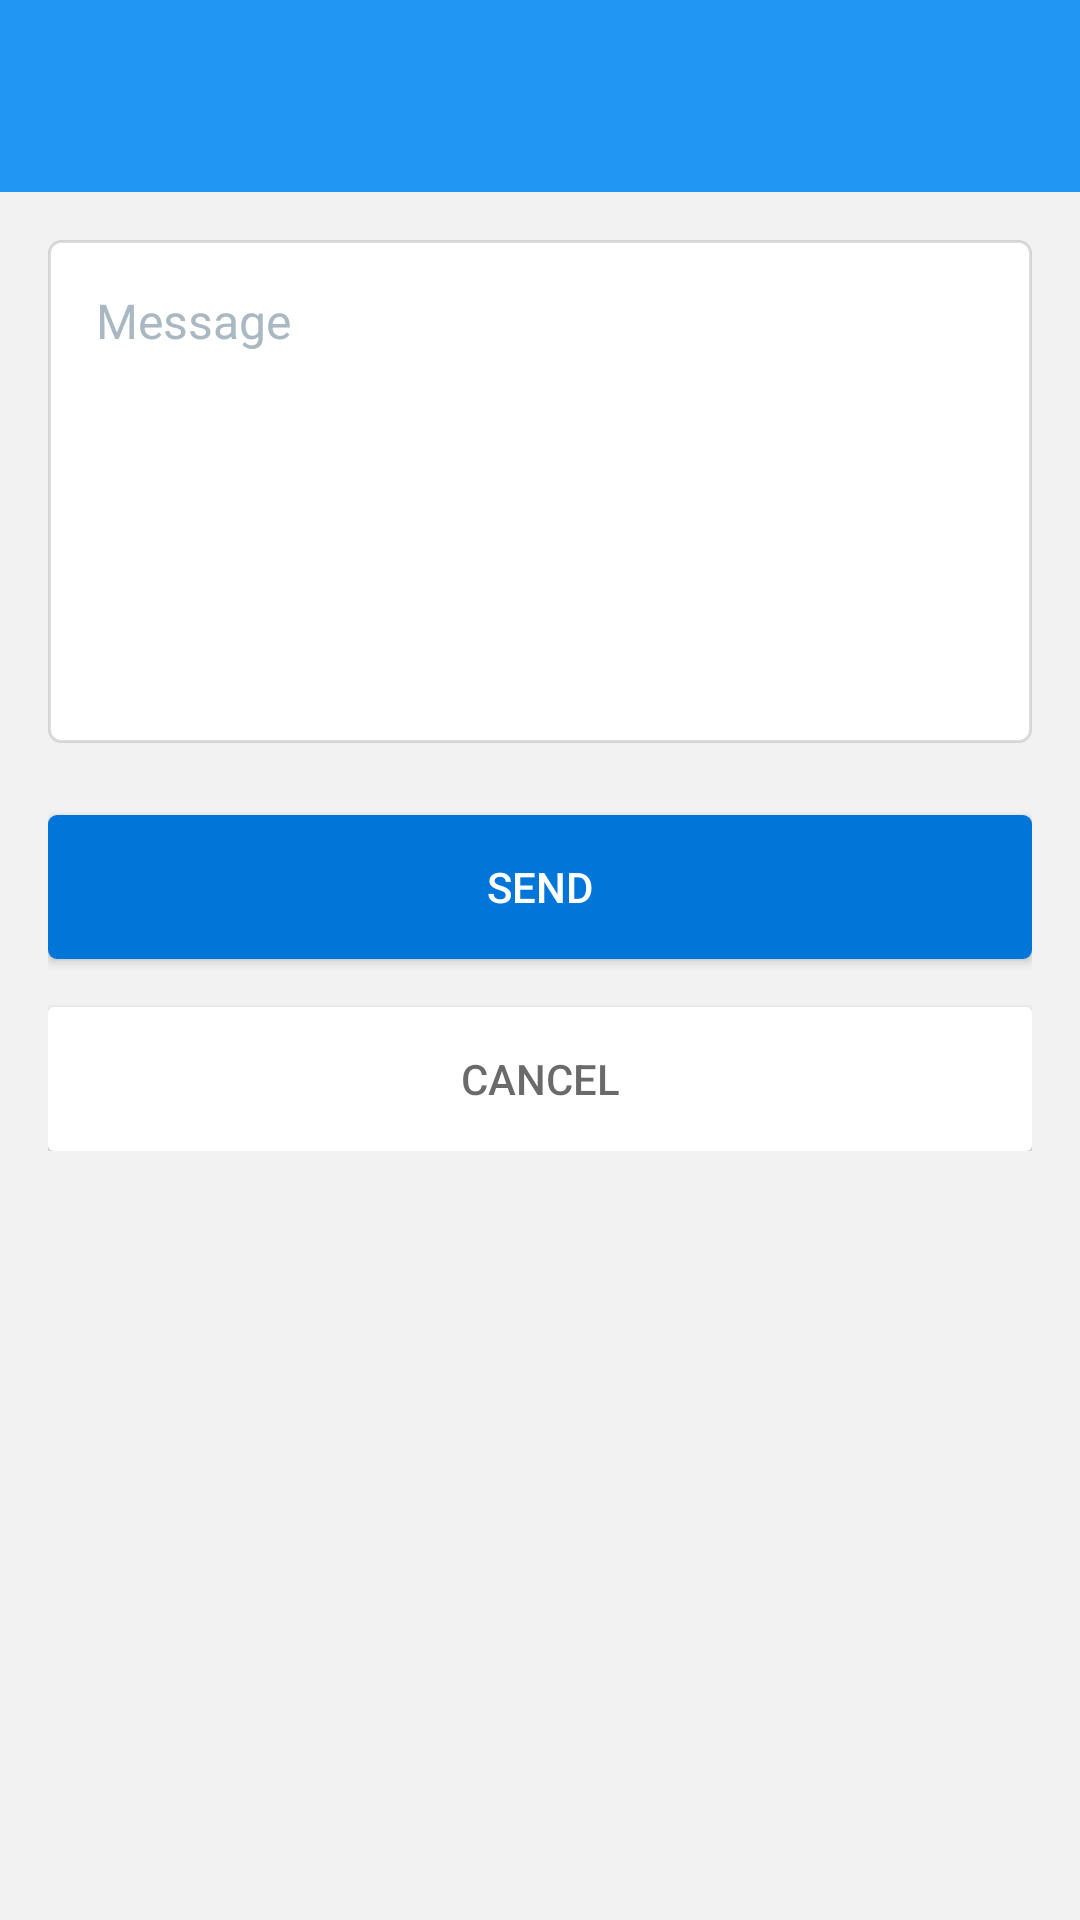

Write the Android layout XML for this screen, with the resource values it uses.
<!-- AndroidManifest.xml: application theme MaterialTheme -->
<!-- res/layout/activity_contact_us.xml -->
<?xml version="1.0" encoding="utf-8"?>
<LinearLayout
    xmlns:android="http://schemas.android.com/apk/res/android"
    xmlns:app="http://schemas.android.com/apk/res-auto"
    android:layout_width="match_parent"
    android:layout_height="match_parent"
    android:orientation="vertical"
    android:background="@color/lightest"
    >

    <android.support.design.widget.AppBarLayout
        android:id="@+id/appbar"
        android:layout_width="match_parent"
        android:layout_height="wrap_content"
        android:paddingTop="@dimen/appbar_padding_top"
        android:theme="@style/MaterialTheme.AppBarOverlay">

        <android.support.v7.widget.Toolbar
            android:id="@+id/toolbar"
            android:layout_width="match_parent"
            android:layout_height="?attr/actionBarSize"
            android:background="?attr/colorPrimary"
            app:layout_scrollFlags="scroll|enterAlways"
            app:popupTheme="@style/MaterialTheme.PopupOverlay">

        </android.support.v7.widget.Toolbar>

    </android.support.design.widget.AppBarLayout>

    <LinearLayout
        android:layout_width="match_parent"
        android:layout_height="wrap_content"
        android:orientation="vertical"
        android:padding="16dp"
        >


        <EditText
            android:id="@+id/msg"
            android:layout_width="match_parent"
            android:layout_height="wrap_content"
            android:textSize="16sp"
            android:background="@drawable/rounded_corners_text"
            android:padding="16dp"
            android:textColorHint="@color/light"
            android:hint="@string/message"
            android:ems="10"
            android:gravity="top"
            android:maxLines="7"
            android:minLines="7"
            android:inputType="textMultiLine"
            />




        <Button
            android:id="@+id/save"
            android:layout_width="match_parent"
            android:layout_height="wrap_content"
            android:layout_marginTop="24dp"
            android:background="@drawable/blue_button"
            android:text="@string/send"
            android:textColor="@color/white"
            />
        <Button
            android:id="@+id/cancel"
            android:layout_width="match_parent"
            android:layout_height="wrap_content"
            android:layout_marginTop="16dp"
            android:background="@drawable/white_button"
            android:text="@string/cancel"
            android:textColor="#95000000"
            />

    </LinearLayout>
</LinearLayout>
<!-- resources referenced by this layout -->
<resources>
  <color name="light">#aab8c2</color>
  <color name="lightest">#08000000</color>
  <color name="white">#ffffff</color>
  <dimen name="appbar_padding_top">8dp</dimen>
  <!-- drawable blue_button (drawable) -->
  <?xml version="1.0" encoding="utf-8"?>
  <shape xmlns:android="http://schemas.android.com/apk/res/android" android:shape="rectangle" >
      <corners android:radius="3dp"/>
      <solid android:color="#0275d8"/>
      <padding
          android:left="16dp"
          android:top="6dp"
          android:right="16dp"
          android:bottom="6dp"
          />
  </shape>
  <!-- drawable rounded_corners_text (drawable) -->
  <?xml version="1.0" encoding="utf-8"?>
  <shape xmlns:android="http://schemas.android.com/apk/res/android"
         android:shape="rectangle">
      <solid android:color="@android:color/white"/>
      <corners android:radius="4dp"/>
      <stroke
          android:width="1dp"
          android:color="@color/lightest_border"/>
  </shape>
  <!-- drawable white_button (drawable) -->
  <?xml version="1.0" encoding="utf-8"?>
  <shape xmlns:android="http://schemas.android.com/apk/res/android" android:shape="rectangle" >
      <corners
          android:radius="2dp"
          />
      <solid
          android:color="@color/white"
          />
      <padding
          android:left="16dp"
          android:top="6dp"
          android:right="16dp"
          android:bottom="6dp"
          />
  
  
  </shape>
  <string name="cancel">cancel</string>
  <string name="message">Message</string>
  <string name="send">Send</string>
  <style name="MaterialTheme.AppBarOverlay" parent="ThemeOverlay.AppCompat.Dark.ActionBar" />
  <style name="MaterialTheme.PopupOverlay" parent="ThemeOverlay.AppCompat.Light" />
  <style name="MaterialTheme" parent="MaterialTheme.Base">
  
      </style>
  <color name="lightest_border">#21000000</color>
  <style name="MaterialTheme.Base" parent="Theme.AppCompat.Light.NoActionBar">
          <item name="windowNoTitle">true</item>
          <item name="windowActionBar">false</item>
          <item name="colorPrimary">@color/colorPrimary</item>
          <item name="colorPrimaryDark">@color/colorPrimaryDark</item>
          <item name="colorAccent">@color/colorAccent</item>
          <item name="preferenceTheme">@style/PreferenceThemeOverlay</item>
      </style>
  <color name="colorPrimary">#2196F3</color>
  <color name="colorPrimaryDark">#1976D2</color>
  <color name="colorAccent">#0275D8</color>
</resources>
